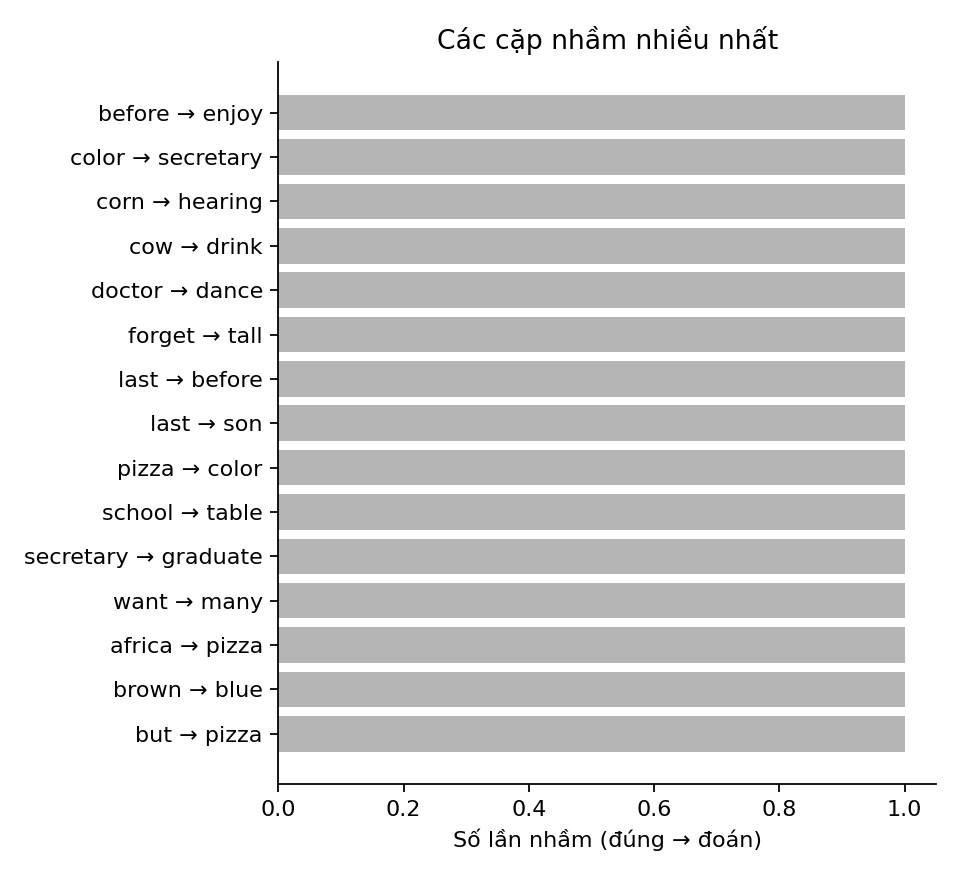

The table this chart was drawn from, first rows:
true, pred, count
before, enjoy, 1
color, secretary, 1
corn, hearing, 1
cow, drink, 1
doctor, dance, 1
forget, tall, 1
last, before, 1
last, son, 1
pizza, color, 1
school, table, 1
secretary, graduate, 1
want, many, 1
africa, pizza, 1
brown, blue, 1
but, pizza, 1
